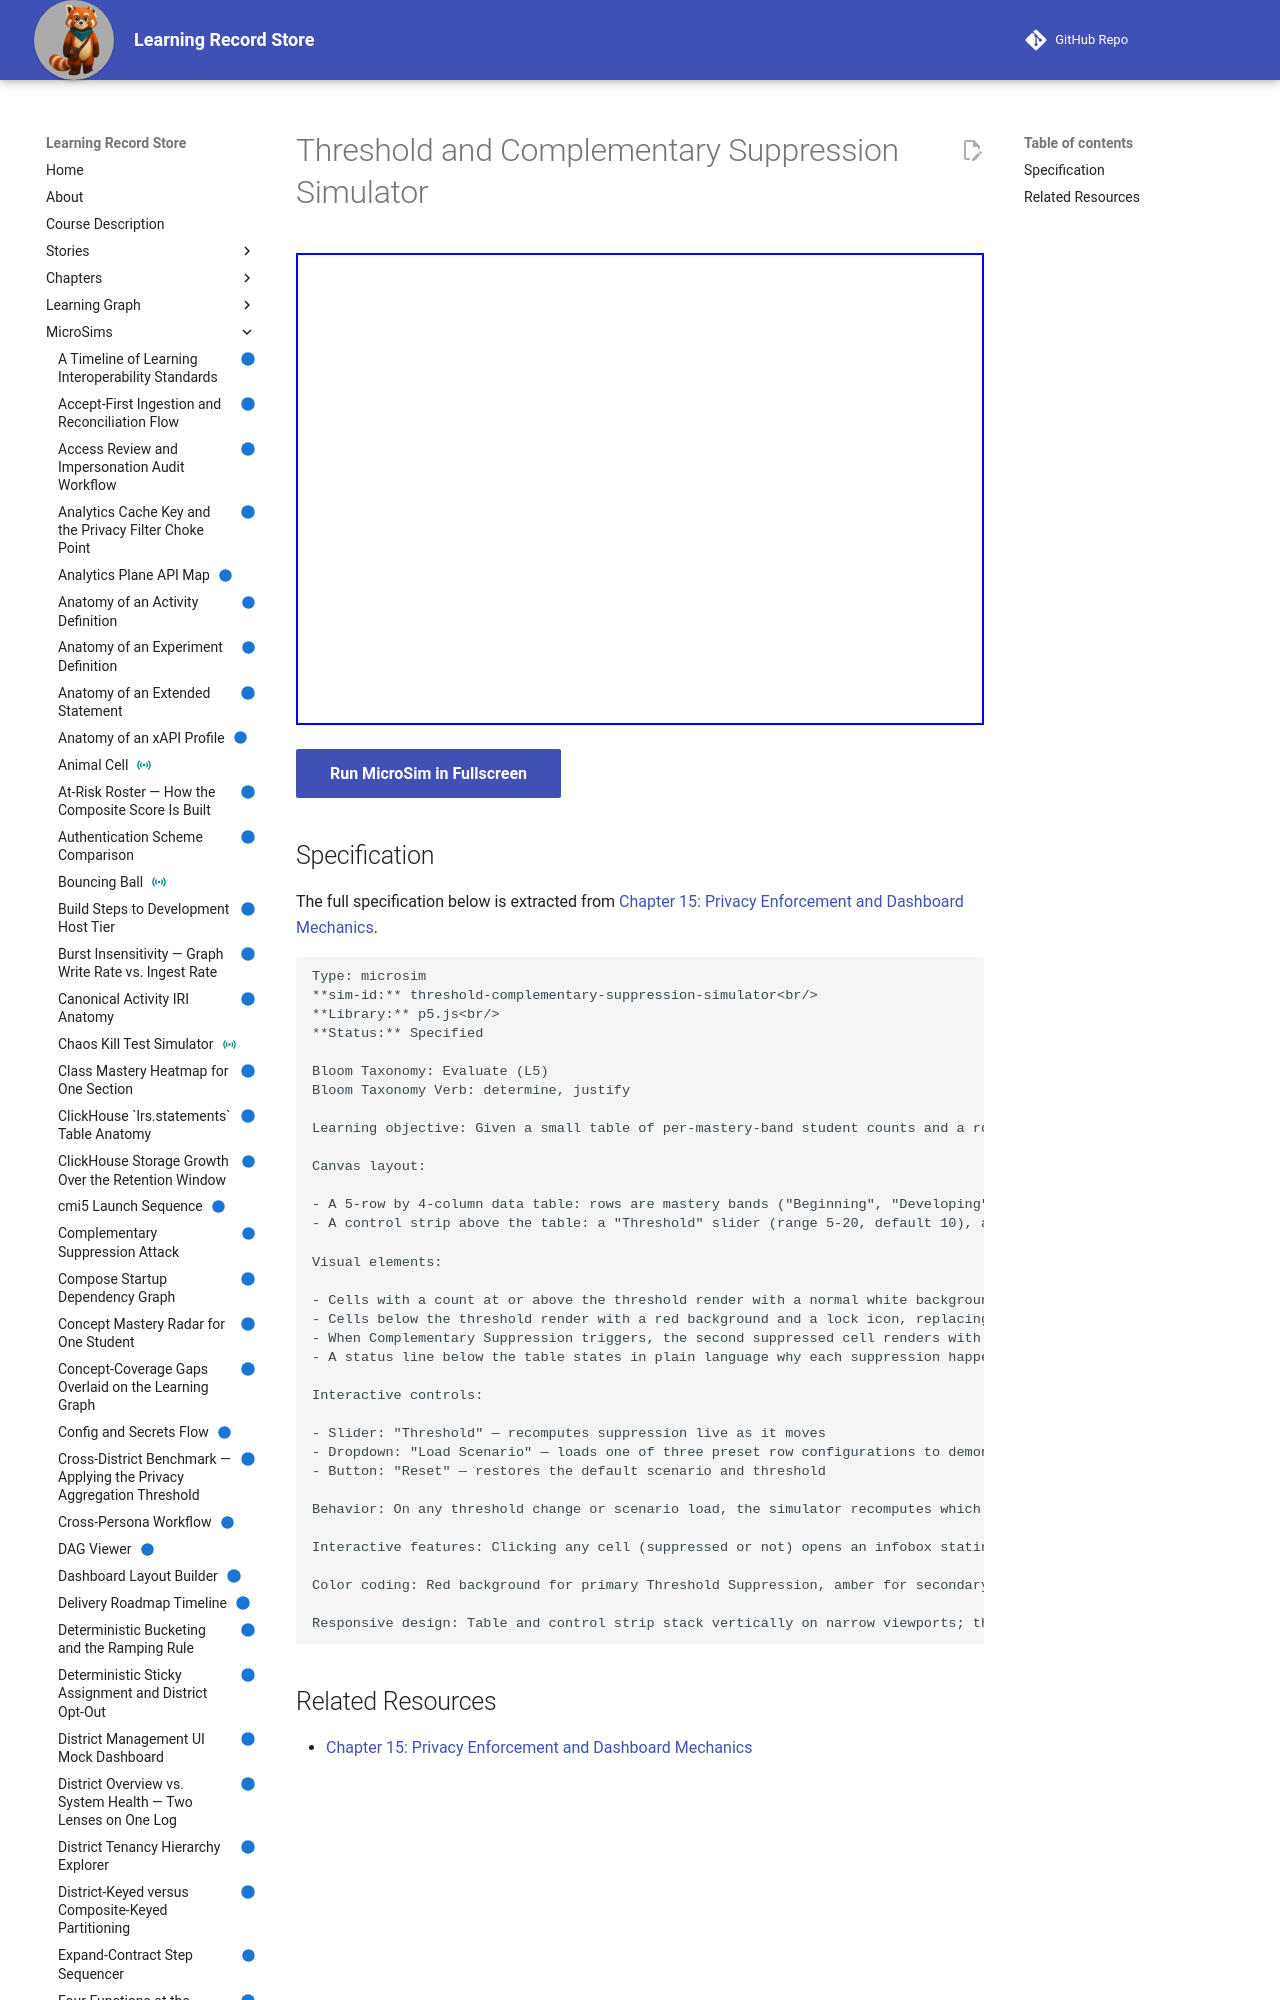

repository: dmccreary/learning-record-store · page: sims/threshold-complementary-suppression-simulator/index.html · generator: mkdocs

---
title: Threshold and Complementary Suppression Simulator
description: Given a small table of per-mastery-band student counts and a row total, let the learner determine which cells Threshold Suppression hides and which additional cell Complementary Suppression must hide to prevent the first suppression from being recovered by subtraction.
status: implemented
library: p5.js
bloom_level: Evaluate (L5)
---

# Threshold and Complementary Suppression Simulator



<iframe src="main.html" width="100%" height="472"></iframe>

[Run MicroSim in Fullscreen](main.html){ .md-button .md-button--primary }
